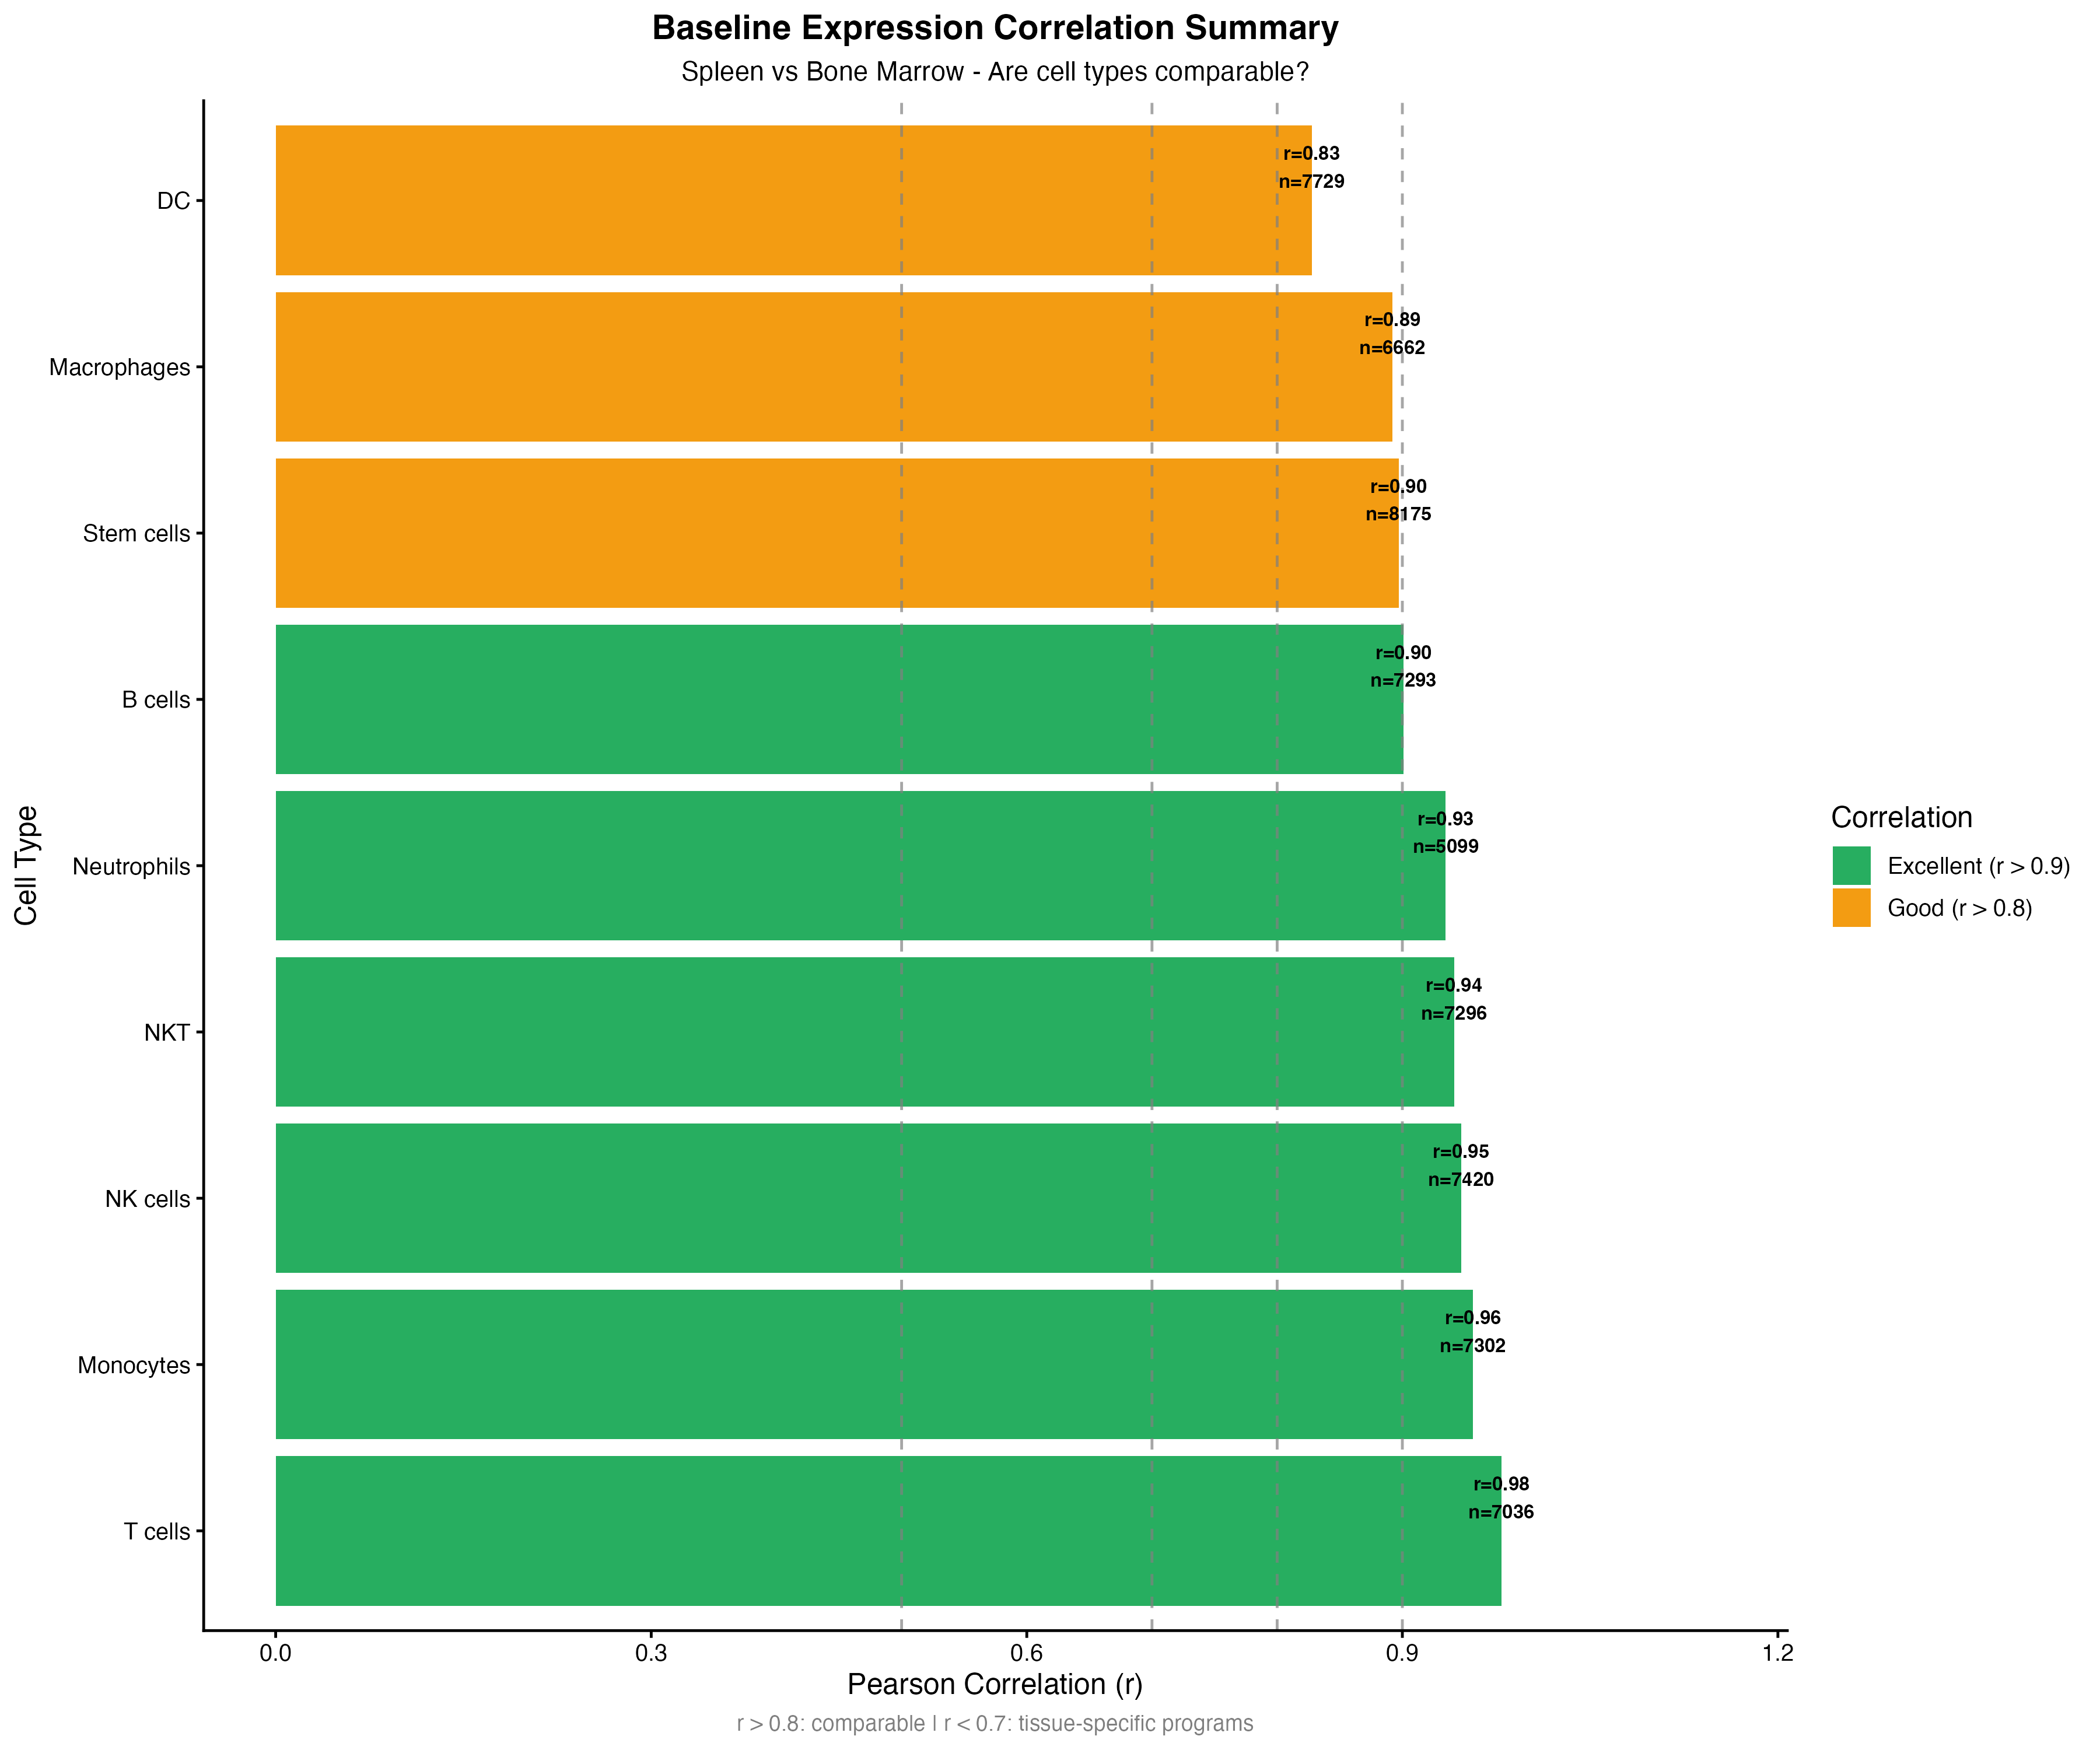

Data behind this chart, as committed beside it:
CellType, Pearson_r, Mean_M, N_genes, N_cells_spleen, N_cells_bonemarrow, Quality
T cells, 0.9792, -0.006335, 7036, 2174, 552, Excellent (r > 0.9)
Monocytes, 0.9565, -0.04258, 7302, 306, 822, Excellent (r > 0.9)
NK cells, 0.9469, -0.02429, 7420, 111, 95, Excellent (r > 0.9)
NKT, 0.9413, -0.03466, 7296, 103, 65, Excellent (r > 0.9)
Neutrophils, 0.9347, -0.01738, 5099, 689, 3259, Excellent (r > 0.9)
B cells, 0.901, 0.004454, 7293, 2226, 941, Excellent (r > 0.9)
Stem cells, 0.8971, -0.01891, 8175, 108, 1278, Good (r > 0.8)
Macrophages, 0.8921, -0.00708, 6662, 220, 289, Good (r > 0.8)
DC, 0.8276, -0.09736, 7729, 121, 179, Good (r > 0.8)
